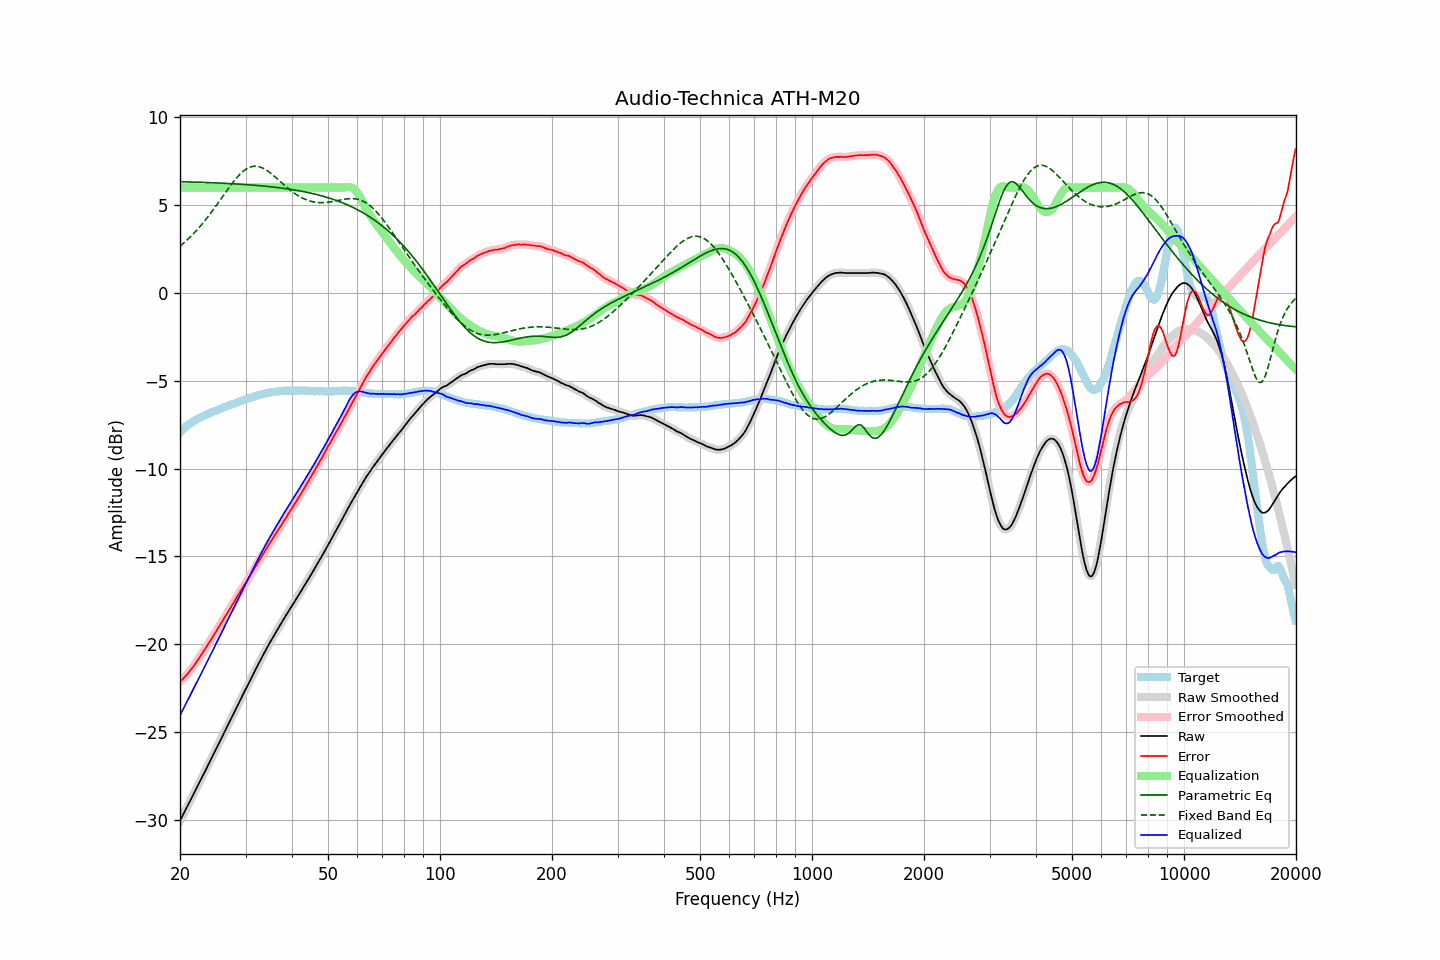

Source data for this figure (header and first rows):
frequency, raw, error, smoothed, error_smoothed, equalization, parametric_eq, fixed_band_eq, equalized_raw, equalized_smoothed, target
20.00, -30.06, -22.13, -30.06, -22.13, 6.00, 6.33, 2.67, -24.06, -24.06, -7.92
20.20, -29.88, -22.04, -29.88, -22.05, 6.00, 6.33, 2.74, -23.88, -23.88, -7.83
20.40, -29.71, -21.96, -29.70, -21.96, 6.00, 6.33, 2.82, -23.71, -23.70, -7.74
20.61, -29.53, -21.85, -29.53, -21.86, 6.00, 6.33, 2.90, -23.53, -23.53, -7.68
20.81, -29.35, -21.76, -29.35, -21.76, 6.00, 6.33, 2.98, -23.35, -23.35, -7.58
21.02, -29.17, -21.66, -29.17, -21.65, 6.00, 6.32, 3.07, -23.17, -23.17, -7.51
21.23, -28.99, -21.54, -28.99, -21.54, 6.00, 6.32, 3.16, -22.99, -22.99, -7.45
21.44, -28.80, -21.42, -28.81, -21.43, 6.00, 6.32, 3.25, -22.80, -22.81, -7.39
21.66, -28.63, -21.31, -28.63, -21.30, 6.00, 6.31, 3.34, -22.63, -22.63, -7.32
21.87, -28.44, -21.18, -28.44, -21.18, 6.00, 6.31, 3.44, -22.44, -22.44, -7.27
22.09, -28.26, -21.04, -28.26, -21.04, 6.00, 6.31, 3.53, -22.26, -22.26, -7.22
22.31, -28.07, -20.91, -28.08, -20.91, 6.00, 6.31, 3.63, -22.07, -22.08, -7.17
22.54, -27.90, -20.78, -27.90, -20.78, 6.00, 6.30, 3.74, -21.90, -21.90, -7.12
22.76, -27.72, -20.64, -27.72, -20.64, 6.00, 6.30, 3.84, -21.72, -21.72, -7.08
22.99, -27.54, -20.50, -27.53, -20.50, 6.00, 6.30, 3.95, -21.54, -21.53, -7.04
23.22, -27.35, -20.35, -27.35, -20.35, 6.00, 6.29, 4.06, -21.35, -21.35, -7.00
23.45, -27.17, -20.22, -27.17, -20.21, 6.00, 6.29, 4.18, -21.17, -21.17, -6.95
23.69, -26.98, -20.07, -26.98, -20.07, 6.00, 6.29, 4.29, -20.98, -20.98, -6.91
23.92, -26.79, -19.92, -26.79, -19.93, 6.00, 6.28, 4.41, -20.79, -20.79, -6.87
24.16, -26.61, -19.78, -26.61, -19.78, 6.00, 6.28, 4.53, -20.61, -20.61, -6.82
24.40, -26.42, -19.64, -26.42, -19.64, 6.00, 6.28, 4.66, -20.42, -20.42, -6.78
24.65, -26.24, -19.49, -26.24, -19.49, 6.00, 6.27, 4.78, -20.24, -20.24, -6.75
24.89, -26.05, -19.34, -26.05, -19.34, 6.00, 6.27, 4.91, -20.05, -20.05, -6.71
25.14, -25.86, -19.19, -25.86, -19.19, 6.00, 6.26, 5.03, -19.86, -19.86, -6.67
25.39, -25.67, -19.04, -25.68, -19.05, 6.00, 6.26, 5.16, -19.67, -19.68, -6.63
25.65, -25.50, -18.90, -25.49, -18.90, 6.00, 6.26, 5.29, -19.50, -19.49, -6.60
25.91, -25.31, -18.74, -25.31, -18.74, 6.00, 6.25, 5.42, -19.31, -19.31, -6.57
26.16, -25.11, -18.59, -25.12, -18.59, 6.00, 6.25, 5.55, -19.11, -19.12, -6.53
26.43, -24.93, -18.43, -24.93, -18.44, 6.00, 6.24, 5.68, -18.93, -18.93, -6.50
26.69, -24.75, -18.29, -24.75, -18.29, 6.00, 6.24, 5.81, -18.75, -18.75, -6.46
26.96, -24.56, -18.14, -24.56, -18.14, 6.00, 6.23, 5.94, -18.56, -18.56, -6.42
27.23, -24.38, -17.99, -24.38, -17.99, 6.00, 6.23, 6.06, -18.38, -18.38, -6.39
27.50, -24.19, -17.84, -24.19, -17.84, 6.00, 6.22, 6.19, -18.19, -18.19, -6.35
27.77, -24.00, -17.68, -24.01, -17.69, 6.00, 6.22, 6.31, -18.00, -18.01, -6.32
28.05, -23.83, -17.54, -23.82, -17.53, 6.00, 6.21, 6.42, -17.83, -17.82, -6.28
28.33, -23.64, -17.37, -23.64, -17.38, 6.00, 6.21, 6.53, -17.64, -17.64, -6.26
28.62, -23.45, -17.23, -23.45, -17.22, 6.00, 6.20, 6.64, -17.45, -17.45, -6.22
28.90, -23.26, -17.07, -23.26, -17.07, 6.00, 6.20, 6.73, -17.26, -17.26, -6.19
29.19, -23.08, -16.92, -23.08, -16.93, 6.00, 6.19, 6.82, -17.08, -17.08, -6.16
29.48, -22.90, -16.79, -22.90, -16.78, 6.00, 6.18, 6.90, -16.90, -16.90, -6.11
29.78, -22.72, -16.63, -22.72, -16.63, 6.00, 6.18, 6.98, -16.72, -16.72, -6.09
30.08, -22.54, -16.49, -22.54, -16.49, 6.00, 6.17, 7.04, -16.54, -16.54, -6.05
30.38, -22.36, -16.34, -22.36, -16.34, 6.00, 6.16, 7.10, -16.36, -16.36, -6.02
30.68, -22.18, -16.19, -22.18, -16.19, 6.00, 6.16, 7.14, -16.18, -16.18, -5.98
30.99, -22.00, -16.04, -22.00, -16.04, 6.00, 6.15, 7.18, -16.00, -16.00, -5.96
31.30, -21.81, -15.88, -21.81, -15.88, 6.00, 6.14, 7.20, -15.81, -15.81, -5.93
31.61, -21.63, -15.73, -21.63, -15.73, 6.00, 6.14, 7.21, -15.63, -15.63, -5.90
31.93, -21.44, -15.57, -21.44, -15.57, 6.00, 6.13, 7.21, -15.44, -15.44, -5.87
32.24, -21.26, -15.42, -21.26, -15.42, 6.00, 6.12, 7.21, -15.26, -15.26, -5.85
32.57, -21.09, -15.27, -21.09, -15.27, 6.00, 6.11, 7.19, -15.09, -15.09, -5.82
32.89, -20.92, -15.13, -20.91, -15.12, 6.00, 6.11, 7.17, -14.92, -14.91, -5.78
33.22, -20.74, -14.97, -20.74, -14.97, 6.00, 6.10, 7.13, -14.74, -14.74, -5.76
33.55, -20.57, -14.82, -20.57, -14.82, 6.00, 6.09, 7.09, -14.57, -14.57, -5.75
33.89, -20.40, -14.67, -20.39, -14.67, 6.00, 6.08, 7.04, -14.40, -14.39, -5.73
34.23, -20.23, -14.53, -20.23, -14.52, 6.00, 6.07, 6.98, -14.23, -14.23, -5.70
34.57, -20.06, -14.37, -20.06, -14.38, 6.00, 6.06, 6.92, -14.06, -14.06, -5.68
34.92, -19.90, -14.22, -19.90, -14.23, 6.00, 6.05, 6.85, -13.90, -13.90, -5.67
35.27, -19.74, -14.09, -19.74, -14.08, 6.00, 6.04, 6.77, -13.74, -13.74, -5.65
35.62, -19.58, -13.94, -19.58, -13.94, 6.00, 6.03, 6.70, -13.58, -13.58, -5.64
35.97, -19.42, -13.78, -19.42, -13.79, 6.00, 6.02, 6.62, -13.42, -13.42, -5.63
... 635 more rows
